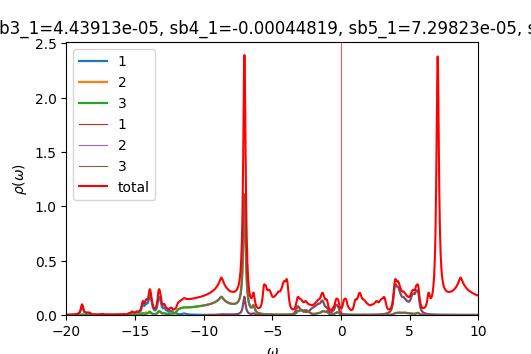

Source data for this figure (header and first rows):
w	up_1	up_2	up_3	down_1	down_2	down_3	cumul_up_1	cumul_up_2	cumul_up_3	cumul_down_1	cumul_down_2	cumul_down_3	
-20	0.001127	0.0002922	0.0002933	8.53098e-05	4.54516e-05	4.54516e-05	0	0	0	0	0	0
-19.98	0.00117	0.0002958	0.0002967	8.55658e-05	4.55431e-05	4.55431e-05	2.92543e-05	7.39427e-06	7.4176e-06	2.13915e-06	1.13858e-06	1.13858e-06
-19.95	0.001214	0.0002993	0.0003001	8.58231e-05	4.56349e-05	4.56349e-05	5.95994e-05	1.48778e-05	1.49192e-05	4.28472e-06	2.27945e-06	2.27945e-06
-19.93	0.001254	0.0003027	0.0003033	8.60819e-05	4.5727e-05	4.5727e-05	9.09578e-05	2.2446e-05	2.25007e-05	6.43677e-06	3.42262e-06	3.42263e-06
-19.9	0.001291	0.0003059	0.0003062	8.63424e-05	4.58194e-05	4.58194e-05	0.0001232	3.00925e-05	3.01567e-05	8.59533e-06	4.56811e-06	4.56811e-06
-19.88	0.001327	0.0003089	0.0003092	8.66045e-05	4.59121e-05	4.59121e-05	0.0001564	3.78157e-05	3.78864e-05	1.07604e-05	5.71591e-06	5.71591e-06
-19.85	0.001366	0.0003122	0.0003123	8.68682e-05	4.60051e-05	4.60051e-05	0.0001905	4.56197e-05	4.56946e-05	1.29321e-05	6.86603e-06	6.86604e-06
-19.82	0.00141	0.0003157	0.0003158	8.71335e-05	4.60984e-05	4.60984e-05	0.0002258	5.35121e-05	5.35889e-05	1.51105e-05	8.01849e-06	8.0185e-06
-19.8	0.001461	0.0003196	0.0003196	8.74003e-05	4.6192e-05	4.6192e-05	0.0002623	6.15011e-05	6.15783e-05	1.72955e-05	9.17329e-06	9.1733e-06
-19.77	0.001519	0.0003238	0.0003237	8.76687e-05	4.62859e-05	4.62859e-05	0.0003003	6.95956e-05	6.96714e-05	1.94872e-05	1.03304e-05	1.03304e-05
-19.75	0.001582	0.0003283	0.0003282	8.79386e-05	4.63802e-05	4.63802e-05	0.0003398	7.78042e-05	7.78772e-05	2.16857e-05	1.14899e-05	1.149e-05
-19.73	0.001653	0.0003333	0.0003331	8.82101e-05	4.64747e-05	4.64747e-05	0.0003812	8.61359e-05	8.62046e-05	2.38909e-05	1.26518e-05	1.26518e-05
-19.7	0.00173	0.0003386	0.0003383	8.84831e-05	4.65696e-05	4.65696e-05	0.0004244	9.46003e-05	9.46631e-05	2.6103e-05	1.38161e-05	1.38161e-05
-19.68	0.001815	0.0003443	0.000344	8.87577e-05	4.66647e-05	4.66648e-05	0.0004698	0.0001032	0.0001033	2.8322e-05	1.49827e-05	1.49827e-05
-19.65	0.001909	0.0003505	0.0003501	8.90339e-05	4.67602e-05	4.67602e-05	0.0005175	0.000112	0.000112	3.05478e-05	1.61517e-05	1.61517e-05
-19.62	0.002011	0.0003571	0.0003567	8.93116e-05	4.68561e-05	4.68561e-05	0.0005678	0.0001209	0.0001209	3.27806e-05	1.73231e-05	1.73231e-05
-19.6	0.002124	0.0003644	0.0003638	8.9591e-05	4.69522e-05	4.69522e-05	0.0006209	0.00013	0.00013	3.50204e-05	1.84969e-05	1.84969e-05
-19.57	0.002249	0.0003722	0.0003716	8.9872e-05	4.70486e-05	4.70486e-05	0.0006772	0.0001393	0.0001393	3.72672e-05	1.96731e-05	1.96731e-05
-19.55	0.002387	0.0003808	0.00038	9.01546e-05	4.71454e-05	4.71454e-05	0.0007368	0.0001488	0.0001488	3.9521e-05	2.08517e-05	2.08517e-05
-19.52	0.00254	0.0003902	0.0003893	9.04388e-05	4.72425e-05	4.72425e-05	0.0008003	0.0001586	0.0001585	4.1782e-05	2.20328e-05	2.20328e-05
-19.5	0.00271	0.0004006	0.0003994	9.07248e-05	4.73399e-05	4.73399e-05	0.0008681	0.0001686	0.0001685	4.40501e-05	2.32163e-05	2.32163e-05
-19.48	0.002901	0.000412	0.0004106	9.10124e-05	4.74377e-05	4.74377e-05	0.0009406	0.0001789	0.0001788	4.63254e-05	2.44022e-05	2.44022e-05
-19.45	0.003116	0.0004248	0.0004231	9.13018e-05	4.75358e-05	4.75358e-05	0.001019	0.0001895	0.0001894	4.8608e-05	2.55906e-05	2.55906e-05
-19.43	0.003358	0.0004391	0.000437	9.15929e-05	4.76342e-05	4.76342e-05	0.001102	0.0002005	0.0002003	5.08978e-05	2.67815e-05	2.67815e-05
-19.4	0.003633	0.0004552	0.0004526	9.18858e-05	4.77329e-05	4.77329e-05	0.001193	0.0002119	0.0002116	5.31949e-05	2.79748e-05	2.79748e-05
-19.38	0.003947	0.0004734	0.0004702	9.21805e-05	4.7832e-05	4.7832e-05	0.001292	0.0002237	0.0002234	5.54995e-05	2.91706e-05	2.91706e-05
-19.35	0.004309	0.0004943	0.0004902	9.2477e-05	4.79314e-05	4.79314e-05	0.0014	0.0002361	0.0002356	5.78114e-05	3.03689e-05	3.03689e-05
-19.32	0.004728	0.0005184	0.0005132	9.27753e-05	4.80312e-05	4.80312e-05	0.001518	0.000249	0.0002485	6.01308e-05	3.15697e-05	3.15697e-05
-19.3	0.005217	0.0005465	0.0005397	9.30755e-05	4.81313e-05	4.81313e-05	0.001648	0.0002627	0.0002619	6.24577e-05	3.2773e-05	3.2773e-05
-19.27	0.005794	0.0005795	0.0005706	9.33777e-05	4.82317e-05	4.82317e-05	0.001793	0.0002772	0.0002762	6.47921e-05	3.39787e-05	3.39788e-05
-19.25	0.006478	0.0006187	0.0006069	9.36818e-05	4.83325e-05	4.83325e-05	0.001955	0.0002926	0.0002914	6.71341e-05	3.51871e-05	3.51871e-05
-19.23	0.007295	0.0006653	0.00065	9.39879e-05	4.84336e-05	4.84336e-05	0.002137	0.0003093	0.0003076	6.94838e-05	3.63979e-05	3.63979e-05
-19.2	0.008271	0.0007208	0.0007015	9.42959e-05	4.85351e-05	4.85351e-05	0.002344	0.0003273	0.0003252	7.18412e-05	3.76113e-05	3.76113e-05
-19.18	0.009433	0.0007858	0.0007634	9.46059e-05	4.86369e-05	4.86369e-05	0.00258	0.0003469	0.0003443	7.42064e-05	3.88272e-05	3.88272e-05
-19.15	0.01082	0.000862	0.0008386	9.49178e-05	4.87391e-05	4.87391e-05	0.002851	0.0003685	0.0003652	7.65793e-05	4.00457e-05	4.00457e-05
-19.12	0.01251	0.0009534	0.0009313	9.52315e-05	4.88417e-05	4.88416e-05	0.003163	0.0003923	0.0003885	7.89601e-05	4.12667e-05	4.12667e-05
-19.1	0.01463	0.001068	0.001048	9.55471e-05	4.89445e-05	4.89445e-05	0.003529	0.000419	0.0004147	8.13488e-05	4.24903e-05	4.24903e-05
-19.07	0.01737	0.001216	0.001199	9.58649e-05	4.90478e-05	4.90478e-05	0.003963	0.0004494	0.0004447	8.37454e-05	4.37165e-05	4.37165e-05
-19.05	0.02098	0.001412	0.001395	9.61849e-05	4.91514e-05	4.91514e-05	0.004488	0.0004847	0.0004796	8.615e-05	4.49453e-05	4.49453e-05
-19.02	0.02576	0.001674	0.001655	9.65071e-05	4.92554e-05	4.92554e-05	0.005132	0.0005266	0.0005209	8.85627e-05	4.61767e-05	4.61767e-05
-19	0.03217	0.002025	0.002003	9.68316e-05	4.93597e-05	4.93597e-05	0.005936	0.0005772	0.000571	9.09835e-05	4.74107e-05	4.74107e-05
-18.98	0.04071	0.002492	0.002465	9.71584e-05	4.94644e-05	4.94644e-05	0.006954	0.0006395	0.0006326	9.34125e-05	4.86473e-05	4.86473e-05
-18.95	0.0518	0.003093	0.003062	9.74875e-05	4.95695e-05	4.95695e-05	0.008249	0.0007168	0.0007092	9.58496e-05	4.98865e-05	4.98865e-05
-18.93	0.0651	0.003794	0.003771	9.78189e-05	4.96749e-05	4.96749e-05	0.009876	0.0008117	0.0008035	9.82951e-05	5.11284e-05	5.11284e-05
-18.9	0.07852	0.004456	0.004471	9.81528e-05	4.97808e-05	4.97808e-05	0.01184	0.0009231	0.0009152	0.0001007	5.23729e-05	5.23729e-05
-18.88	0.08771	0.004826	0.00492	9.84891e-05	4.9887e-05	4.9887e-05	0.01403	0.001044	0.001038	0.0001032	5.36201e-05	5.36201e-05
-18.85	0.08845	0.004714	0.004901	9.88279e-05	4.99936e-05	4.99936e-05	0.01624	0.001162	0.001161	0.0001057	5.48699e-05	5.48699e-05
-18.82	0.08047	0.004192	0.00443	9.91692e-05	5.01005e-05	5.01005e-05	0.01825	0.001266	0.001271	0.0001082	5.61225e-05	5.61225e-05
-18.8	0.06773	0.003511	0.003738	9.95131e-05	5.02079e-05	5.02079e-05	0.01995	0.001354	0.001365	0.0001106	5.73777e-05	5.73777e-05
-18.77	0.05471	0.002873	0.003057	9.98596e-05	5.03156e-05	5.03156e-05	0.02132	0.001426	0.001441	0.0001131	5.86355e-05	5.86355e-05
-18.75	0.04379	0.002363	0.002496	0.0001002	5.04238e-05	5.04237e-05	0.02241	0.001485	0.001504	0.0001157	5.98961e-05	5.98961e-05
-18.73	0.0355	0.001983	0.002071	0.0001006	5.05323e-05	5.05323e-05	0.0233	0.001535	0.001556	0.0001182	6.11594e-05	6.11594e-05
-18.7	0.02954	0.001713	0.001763	0.0001009	5.06412e-05	5.06412e-05	0.02404	0.001577	0.0016	0.0001207	6.24255e-05	6.24255e-05
-18.68	0.02545	0.001529	0.001545	0.0001013	5.07505e-05	5.07505e-05	0.02467	0.001616	0.001638	0.0001232	6.36942e-05	6.36942e-05
-18.65	0.02284	0.001411	0.001397	0.0001016	5.08602e-05	5.08602e-05	0.02524	0.001651	0.001673	0.0001258	6.49657e-05	6.49657e-05
-18.62	0.02139	0.001349	0.001302	0.000102	5.09704e-05	5.09704e-05	0.02578	0.001685	0.001706	0.0001283	6.624e-05	6.624e-05
-18.6	0.02082	0.00133	0.001248	0.0001024	5.10809e-05	5.10809e-05	0.0263	0.001718	0.001737	0.0001309	6.7517e-05	6.7517e-05
-18.57	0.0207	0.001342	0.001218	0.0001027	5.11918e-05	5.11918e-05	0.02682	0.001752	0.001767	0.0001334	6.87968e-05	6.87968e-05
-18.55	0.0206	0.001375	0.001198	0.0001031	5.13032e-05	5.13032e-05	0.02733	0.001786	0.001797	0.000136	7.00794e-05	7.00794e-05
-18.52	0.02038	0.001425	0.001184	0.0001035	5.1415e-05	5.1415e-05	0.02784	0.001822	0.001827	0.0001386	7.13648e-05	7.13648e-05
... 1,141 more rows
